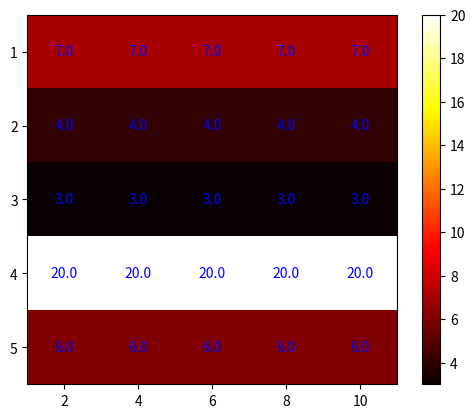

Generate this figure with matplotlib:
import numpy as np
import matplotlib.pyplot as plt

# Dados das variáveis e resultados
variavel1 = [1, 2, 3, 4, 5]
variavel2 = [2, 4, 6, 8, 10]
resultado = [7, 4, 3, 20, 6]

# Criando uma matriz de valores
valores = np.zeros((len(variavel1), len(variavel2)))
for i in range(len(variavel1)):
    for j in range(len(variavel2)):
        valores[i][j] = resultado[i]

# Plotando o mapa de calor
fig, ax = plt.subplots()
heatmap = ax.imshow(valores, cmap='hot')

# Configurando os eixos
ax.set_xticks(np.arange(len(variavel2)))
ax.set_yticks(np.arange(len(variavel1)))
ax.set_xticklabels(variavel2)
ax.set_yticklabels(variavel1)

# Adicionando os valores nas células
for i in range(len(variavel1)):
    for j in range(len(variavel2)):
        text = ax.text(j, i, valores[i][j], ha='center', va='center', color='b')

# Configurando a barra de cores
cbar = ax.figure.colorbar(heatmap)

plt.show()